Run: headless pygame with SDL's dummy video driver; simulated clock (each Clock.tick advances the game by its frame time, no real sleeping); random seed 0; keys injected as events and as key.get_pressed() state; no mouse input; restart key RETURN tapped at the start of phases 3 and 4.
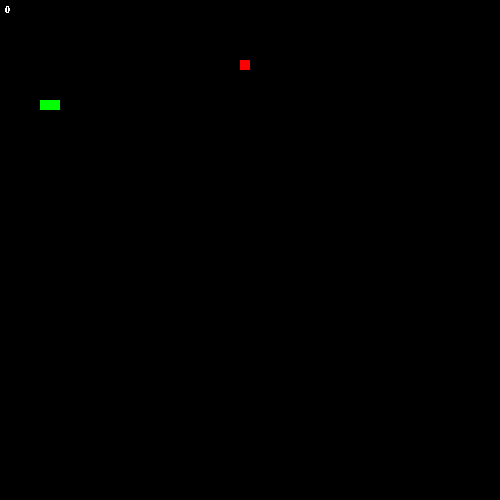
Frame 1 of 4 · flips 1–60 · no input
Frame 2 of 4 · flips 61–180 · tapped SPACE, RETURN · held RIGHT (→), D · screen unchanged from frame 1, image omitted
Frame 3 of 4 · flips 181–300 · tapped RETURN · held DOWN (↓), S · screen unchanged from frame 2, image omitted
Frame 4 of 4 · flips 301–420 · tapped RETURN · held LEFT (←), A, UP (↑), W · screen unchanged from frame 3, image omitted

The pygame program that drew these frames:

import pygame as pyg 
import random 

class Fruit:
    def __init__(self):
        self.x = random.randint(0, block_num - 1)
        self.y = random.randint(0, block_size - 1)
        self.pos = pyg.math.Vector2(self.x, self.y)

    def drawFruit(self):
        fruit = pyg.Rect(self.pos.x * block_size, self.pos.y * block_size, block_size, block_size)
        pyg.draw.rect(window, (255, 0, 0), fruit)

    def random(self):
           self.x = random.randint(0, block_num - 1)
           self.y = random.randint(0, block_num - 1)
           self.pos = pyg.math.Vector2(self.x, self.y)

class Snake:
    def __init__(self):
        self.body = [pyg.math.Vector2(5, 10), pyg.math.Vector2(4, 10)]
        self.direction = pyg.math.Vector2(1, 0)
        self.add_new = False
        self.score = 0

    def drawSnake(self):
        for vec in self.body:
            snake = pyg.Rect(vec.x * block_size, vec.y * block_size, block_size, block_size)
            pyg.draw.rect(window, (0, 255, 0), snake)

    def moveSnake(self):
        if self.add_new == True: 
            body_copy = self.body[:]
            body_copy.insert(0, body_copy[0] + self.direction)
            self.body = body_copy[:]
            self.add_new = False

        else: 
            body_copy = self.body[:-1]
            body_copy.insert(0, body_copy[0] + self.direction)
            self.body = body_copy[:]
            
    def addVec(self):
        self.add_new = True

class Main:
    def __init__(self):
        self.snake = Snake()
        self.fruit = Fruit()
        self.font = pyg.font.SysFont("Arial", 14, bold=True, italic=False)

    def update(self):
        self.snake.moveSnake()
        self.checkCollision()
        self.checkGameOver()

    def drawStuff(self):
        self.fruit.drawFruit()
        self.snake.drawSnake()
        self.font_surface = self.font.render(str(self.snake.score), False, (255,255,255))

    def checkCollision(self):
        if self.fruit.pos == self.snake.body[0]:
            self.fruit.random()
            self.snake.addVec()
            self.snake.score += 1

    def checkGameOver(self):
        if not 0 <= self.snake.body[0].x <= block_num or not 0 <= self.snake.body[0].y <= block_num:
            raise "what"
            
        for snek in self.snake.body[1:]:
            if snek == self.snake.body[0]:
                raise "what"
    

    def gameOver(self):
        window.fill((0,0,0))
        self.font = pyg.font.SysFont("Arial", 32, bold=True, italic=False)
        self.death_message = self.font.render("You Died.", False, (255,255,255))
        window.blit(self.death_message, (125, 125))
        self.replay_input = self.font.render("Press Enter to play again, Esape to quit.", False, (255,255,255))
        window.blit(self.replay_input, (150, 150))
        pyg.display.update()

pyg.init()
block_num = 50
block_size = 10
window = pyg.display.set_mode((block_num * block_size, block_num * block_size))
gameover_window = pyg.display.set_mode((block_num * block_size, block_num * block_size))

mainGame = Main()
SCREEN_UPDATE = pyg.USEREVENT
pyg.time.set_timer(SCREEN_UPDATE, 50)
running = True

try:
    while running:
    
        for event in pyg.event.get():

            if event.type == pyg.QUIT:
                pyg.quit()

            elif event.type == SCREEN_UPDATE:
                mainGame.update()

            elif event.type == pyg.KEYDOWN:
                match event.key:
                    case pyg.K_UP:
                        if mainGame.snake.direction.y != 1:
                            mainGame.snake.direction = pyg.math.Vector2(0, -1)
                    case pyg.K_DOWN:
                        if mainGame.snake.direction.y != -1:
                            mainGame.snake.direction = pyg.math.Vector2(0, 1)
                    case pyg.K_LEFT:
                        if mainGame.snake.direction.x != 1:
                            mainGame.snake.direction = pyg.math.Vector2(-1, 0)
                    case pyg.K_RIGHT:
                        if mainGame.snake.direction.x != -1:
                            mainGame.snake.direction = pyg.math.Vector2(1, 0)
                    case pyg.K_ESCAPE:
                        pyg.quit()
        
        window.fill((0, 0, 0))
        mainGame.drawStuff()
        window.blit(mainGame.font_surface, (5,5))
        pyg.display.update()

except Exception as e:
    while True:
        for event in pyg.event.get():
            if event.type == SCREEN_UPDATE:
                mainGame.gameOver()
            elif event.type == pyg.KEYDOWN:
                match event.key:
                    case pyg.K_RETURN:
                        mainGame.__init__()
                    case pyg.K_ESCAPE:
                        pyg.quit()
